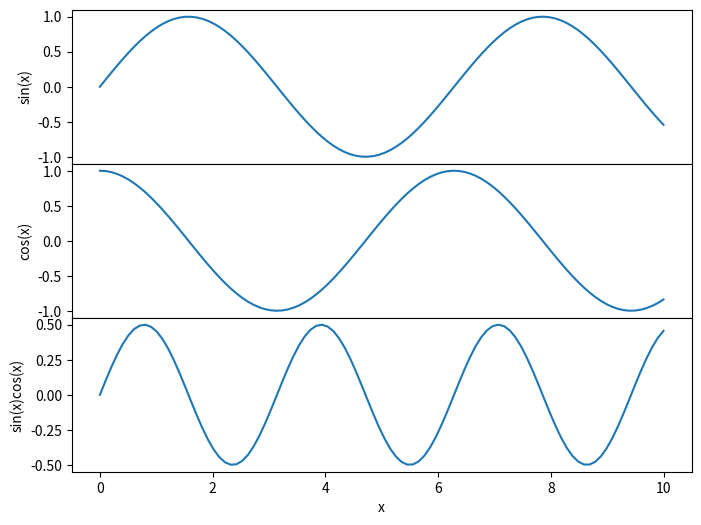

Source code (Python):
import matplotlib.pyplot as plt
import numpy as np

x = np.linspace(0, 10, 100)
y1 = np.sin(x)
y2 = np.cos(x)
y3 = np.sin(x) * np.cos(x)

# 创建子图
fig, (ax1, ax2, ax3) = plt.subplots(3, 1, figsize=(8, 6),
                                     sharex=True)

ax1.plot(x, y1)
ax1.set_ylabel('sin(x)')

ax2.plot(x, y2)
ax2.set_ylabel('cos(x)')

ax3.plot(x, y3)
ax3.set_ylabel('sin(x)cos(x)')
ax3.set_xlabel('x')

# 关键设置：消除子图间距，实现共享边界
plt.subplots_adjust(hspace=0)  # 设置为0，边界重合

# 可选：移除中间子图的x轴刻度标签（更整洁）
ax1.tick_params(labelbottom=False)
ax2.tick_params(labelbottom=False)

plt.show()
